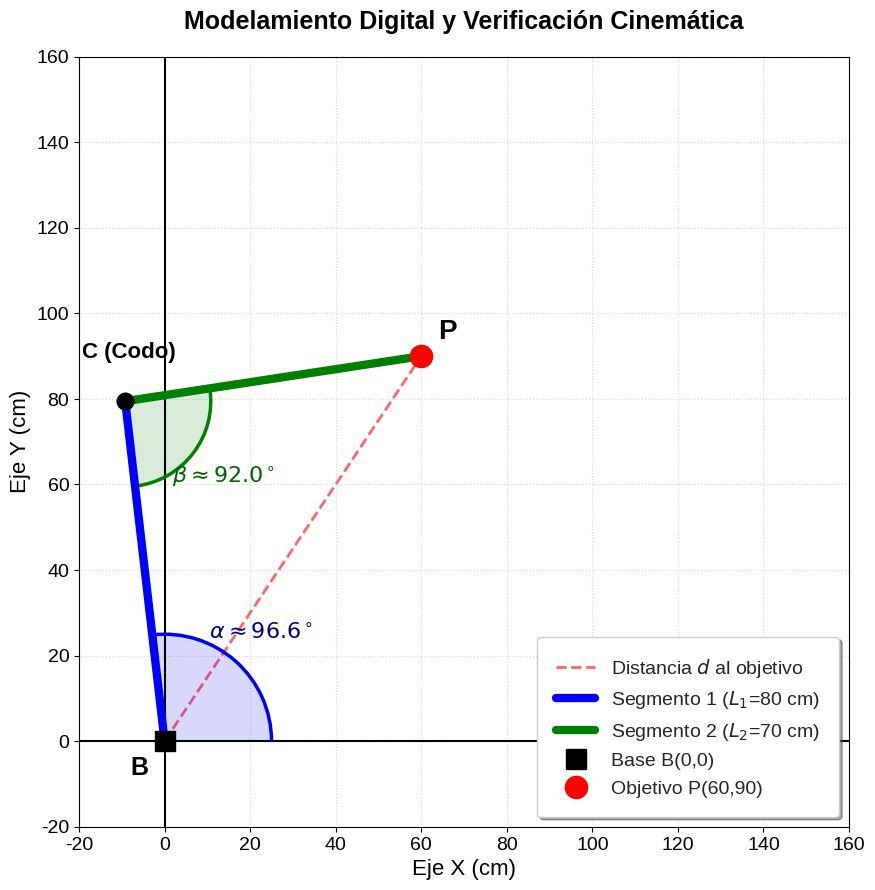

Recreate this plot in Python.
import matplotlib.pyplot as plt
import matplotlib.patches as patches
import numpy as np

# =========================================
# 1. PARÁMETROS DEL BRAZO ROBÓTICO (USS)
# =========================================
L1 = 80  # Longitud del Segmento 1 (cm)
L2 = 70  # Longitud del Segmento 2 (cm)

# Punto objetivo a alcanzar (P)
Px = 60
Py = 90

# =========================================
# 2. CÁLCULO CINEMÁTICO INVERSO (Algebraico)
# =========================================
# Distancia d (Hipotenusa)
d = np.hypot(Px, Py)

# Ángulo interno del codo (Beta)
cos_beta = (L1**2 + L2**2 - d**2) / (2 * L1 * L2)
beta_rad = np.arccos(cos_beta)
beta_deg = np.degrees(beta_rad)

# Ángulo de elevación (Alpha)
gamma_rad = np.arctan2(Py, Px)
cos_delta = (L1**2 + d**2 - L2**2) / (2 * L1 * d)
delta_rad = np.arccos(cos_delta)
alpha_rad = gamma_rad + delta_rad # Configuración "codo hacia arriba"
alpha_deg = np.degrees(alpha_rad)

# Coordenadas de la articulación del codo (C)
codo_x = L1 * np.cos(alpha_rad)
codo_y = L1 * np.sin(alpha_rad)

# =========================================
# 3. VERIFICACIÓN COMPUTACIONAL (Cinemática Directa)
# =========================================
# Calculamos la posición del efector final usando los ángulos obtenidos
vector_L2_rad = alpha_rad + (beta_rad - np.pi)
x_final = codo_x + L2 * np.cos(vector_L2_rad)
y_final = codo_y + L2 * np.sin(vector_L2_rad)

# =========================================
# 4. DISEÑO VISUAL CORREGIDO (Beta Interno)
# =========================================
fig, ax = plt.subplots(figsize=(10, 10))
# Estilo formal académico
plt.style.use('seaborn-v0_8-white')

# 4.1. Trazar la hipotenusa primero (Fondo)
ax.plot([0, Px], [0, Py], 'r--', alpha=0.6, linewidth=2, label='Distancia $d$ al objetivo', zorder=1)

# 4.2. DIBUJO Y SOMBREADO DE ÁNGULOS RESALTADOS (zorder=2)
# --- Ángulo Alpha (Base) ---
r_arc_base = 25
alpha_shading = patches.Wedge((0, 0), r_arc_base, 0, alpha_deg, color='blue', alpha=0.15, zorder=2)
alpha_arc_line = patches.Arc((0, 0), r_arc_base*2, r_arc_base*2, angle=0, theta1=0, theta2=alpha_deg, color='blue', linewidth=2.5, zorder=3)
ax.add_patch(alpha_shading)
ax.add_patch(alpha_arc_line)

# --- Ángulo Beta (Codo) - CORRECCIÓN AL INTERIOR ---
# Calculamos los ángulos absolutos desde el Codo hacia Base y hacia P
vector_C_to_B_rad = np.arctan2(-codo_y, -codo_x)
vector_C_to_P_rad = np.arctan2(Py - codo_y, Px - codo_x)

# Convertir a grados absolutos (0-360)
start_angle_beta_deg = np.degrees(vector_C_to_B_rad) % 360
end_angle_beta_deg = np.degrees(vector_C_to_P_rad) % 360

# Asegurar que dibujamos el ángulo menor interno, no el wrap exterior CCW
if start_angle_beta_deg > end_angle_beta_deg:
    if start_angle_beta_deg - end_angle_beta_deg < 180:
        # Dibujamos de start a end
        pass
    else:
        # El ángulo interno cruza el 360, ajustamos
        end_angle_beta_deg += 360
else:
    if end_angle_beta_deg - start_angle_beta_deg < 180:
        # Dibujamos de start a end
        pass
    else:
         # El ángulo interno cruza el 360, ajustamos
         start_angle_beta_deg += 360

r_arc_elbow = 20
# Shading suave verde (alpha=0.15, zorder=2)
beta_shading = patches.Wedge((codo_x, codo_y), r_arc_elbow, start_angle_beta_deg, end_angle_beta_deg, color='green', alpha=0.15, zorder=2)
# Borde sólido verde del arco (zorder=3)
beta_arc_line = patches.Arc((codo_x, codo_y), r_arc_elbow*2, r_arc_elbow*2, angle=0, theta1=start_angle_beta_deg, theta2=end_angle_beta_deg, color='green', linewidth=2.5, zorder=3)
ax.add_patch(beta_shading)
ax.add_patch(beta_arc_line)

# 4.3. Trazar Segmentos sobre los sombreados (zorder=4)
ax.plot([0, codo_x], [0, codo_y], 'b-', linewidth=6, label=f'Segmento 1 ($L_1$={L1} cm)', zorder=4)
ax.plot([codo_x, Px], [codo_y, Py], 'g-', linewidth=6, label=f'Segmento 2 ($L_2$={L2} cm)', zorder=4)

# 4.4. Marcar los Nodos encima de todo (zorder=5)
ax.plot(0, 0, 'ks', markersize=14, label='Base B(0,0)', zorder=5)
ax.plot(codo_x, codo_y, 'ko', markersize=12, zorder=5)
ax.plot(Px, Py, 'ro', markersize=16, label=f'Objetivo P({Px},{Py})', zorder=5)

# 4.5. Textos Numéricos (Pushed outside arcs, size 16)
# Texto Alpha
ax.text(r_arc_base * 1.35 * np.cos(np.radians(alpha_deg/2)), 
        r_arc_base * 1.35 * np.sin(np.radians(alpha_deg/2)), 
        r'$\alpha \approx {:.1f}^\circ$'.format(alpha_deg), 
        fontsize=16, color='darkblue', fontweight='bold', ha='center', va='center')

# Texto Beta - CORRECCIÓN DE POSICIÓN
# Usamos el punto medio exacto del arco interno dibujado
mid_angle_beta_draw_rad = np.radians((start_angle_beta_deg + end_angle_beta_deg) / 2)
ax.text(codo_x + r_arc_elbow * 1.45 * np.cos(mid_angle_beta_draw_rad), 
        codo_y + r_arc_elbow * 1.45 * np.sin(mid_angle_beta_draw_rad), 
        r'$\beta \approx {:.1f}^\circ$'.format(beta_deg), 
        fontsize=16, color='darkgreen', fontweight='bold', ha='center', va='center')

# Etiquetas de vértices
ax.text(-8, -8, 'B', fontsize=18, fontweight='bold', color='black')
ax.text(codo_x - 10, codo_y + 10, 'C (Codo)', fontsize=16, fontweight='bold', color='black')
ax.text(Px + 4, Py + 4, 'P', fontsize=20, fontweight='bold', color='black')

# 4.6. Configuraciones Generales Académicas
ax.set_xlim(-20, 160)
ax.set_ylim(-20, 160)
ax.set_aspect('equal')
ax.axhline(0, color='black', linewidth=1.5)
ax.axvline(0, color='black', linewidth=1.5)

ax.set_title("Modelamiento Digital y Verificación Cinemática", fontsize=18, fontweight='bold', pad=20)
ax.set_xlabel("Eje X (cm)", fontsize=16)
ax.set_ylabel("Eje Y (cm)", fontsize=16)
ax.tick_params(axis='both', which='major', labelsize=14)
ax.grid(True, linestyle=':', alpha=0.5)
ax.legend(loc='lower right', fontsize=14, frameon=True, shadow=True, borderpad=1)

# Guardar
output_filename = "Modelamiento_Brazo_Verificado_Corregido.png"
plt.savefig(output_filename, dpi=300, bbox_inches='tight')
print(f"✅ Diseño visual formal corregido generado y guardado como '{output_filename}'.")
# plt.show()
